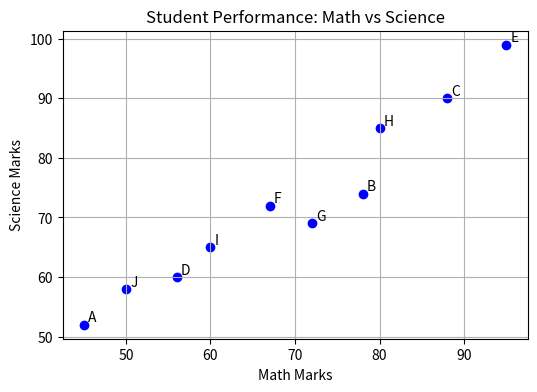
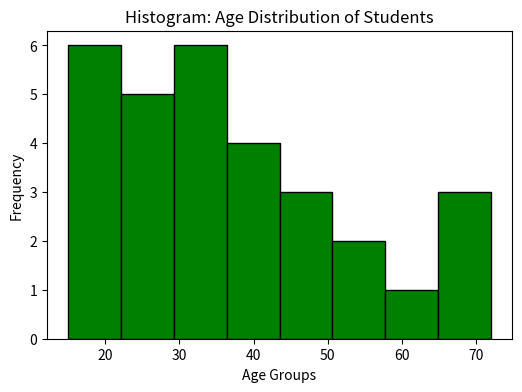

These figures' Python source, in order:
import matplotlib.pyplot as plt

students = ["A","B","C","D","E","F","G","H","I","J"]
math_marks = [45, 78, 88, 56, 95, 67, 72, 80, 60, 50]
science_marks = [52, 74, 90, 60, 99, 72, 69, 85, 65, 58]

plt.figure(figsize=(6,4))
plt.scatter(math_marks, science_marks, color='blue', marker='o')
for i, name in enumerate(students):
    plt.text(math_marks[i]+0.5, science_marks[i]+0.5, name)  

plt.title("Student Performance: Math vs Science")
plt.xlabel("Math Marks")
plt.ylabel("Science Marks")
plt.grid(True)
plt.show()

ages = [15, 18, 19, 21, 22, 22, 23, 24, 25, 27, 28, 
        30, 31, 31, 32, 35, 36, 38, 40, 42, 43, 
        45, 47, 50, 52, 55, 60, 65, 70, 72]

plt.figure(figsize=(6,4))
plt.hist(ages, bins=8, color='green', edgecolor='black')
plt.title("Histogram: Age Distribution of Students")
plt.xlabel("Age Groups")
plt.ylabel("Frequency")
plt.show()
